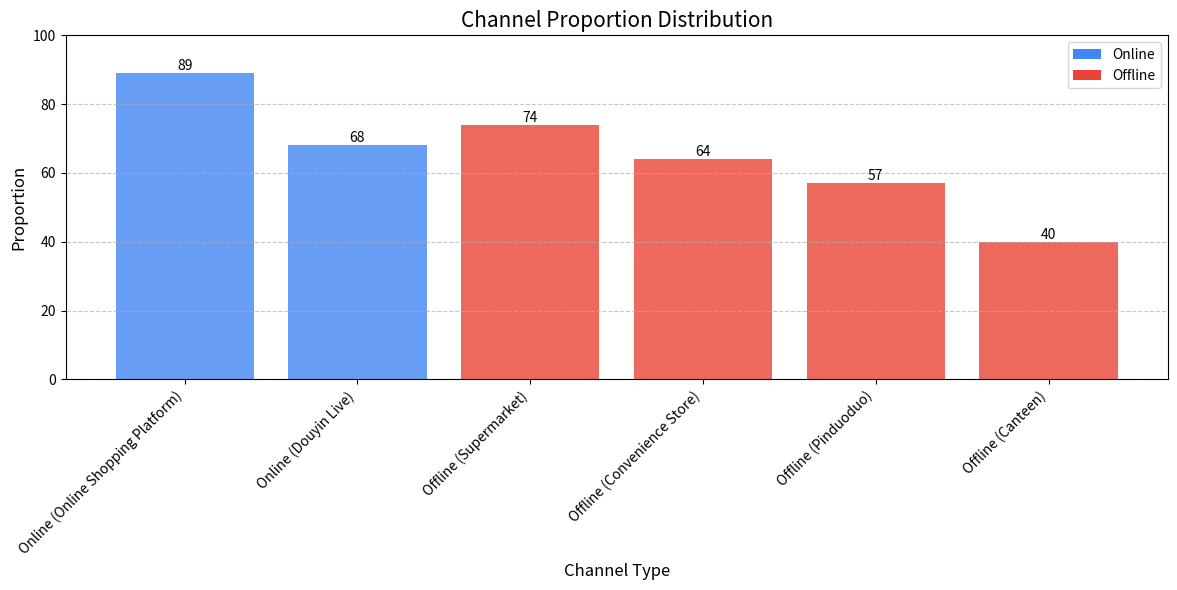

Here is the Python script that generated this plot:
import matplotlib.pyplot as plt
import pandas as pd

# Build data
data = {
    'Channel': ['Online (Online Shopping Platform)', 'Online (Douyin Live)', 'Offline (Supermarket)', 'Offline (Convenience Store)', 'Offline (Pinduoduo)', 'Offline (Canteen)'],
    'Proportion': [89, 68, 74, 64, 57, 40]
}
df = pd.DataFrame(data)

# Create a canvas
plt.figure(figsize=(12, 6))

# Draw a bar chart
colors = ['#4285F4', '#4285F4', '#EA4335', '#EA4335', '#EA4335', '#EA4335']  # 区分线上(蓝色)和线下(红色)
bars = plt.bar(df['Channel'], df['Proportion'], color=colors, alpha=0.8)

# Add data labels
for bar in bars:
    height = bar.get_height()
    plt.text(bar.get_x() + bar.get_width()/2., height,
             f'{height}',
             ha='center', va='bottom', fontsize=10)

# Set title and labels
plt.title('Channel Proportion Distribution', fontsize=15)
plt.xlabel('Channel Type', fontsize=12)
plt.ylabel('Proportion', fontsize=12)

# Set y-axis range
plt.ylim(0, 100)

# Rotate x-axis labels for better display
plt.xticks(rotation=45, ha='right')

# Add grid lines
plt.grid(axis='y', linestyle='--', alpha=0.7)

# Add legend
from matplotlib.patches import Patch
legend_elements = [Patch(facecolor='#4285F4', label='Online'),
                   Patch(facecolor='#EA4335', label='Offline')]
plt.legend(handles=legend_elements, loc='upper right')

# Optimize layout
plt.tight_layout()

# Show the plot
plt.show()
